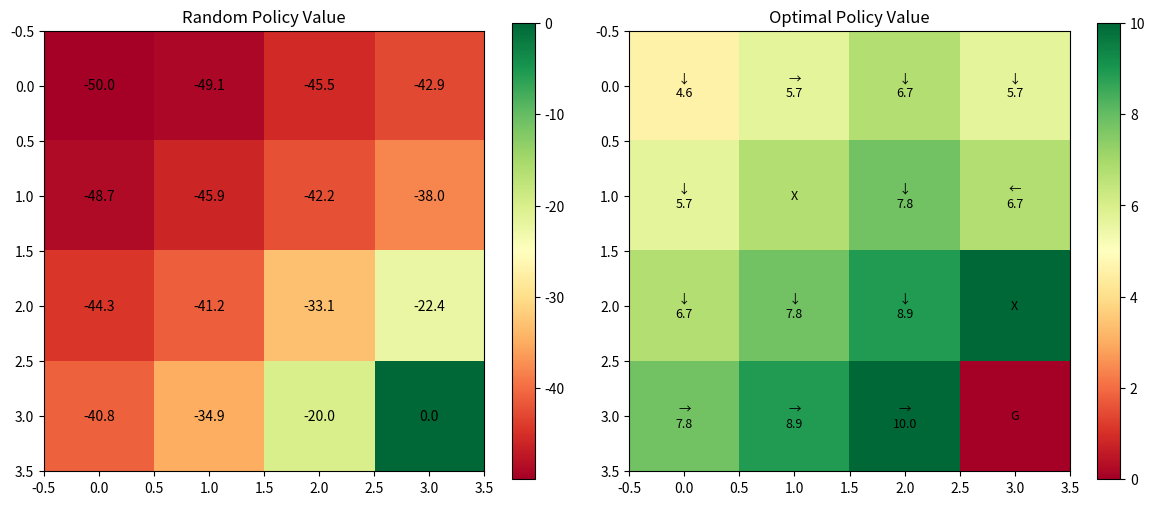

Reproduce this figure in Python. (Note: this script raises an exception after producing the figure.)
"""
=============================================================================
Phase 4-RL-1: 強化學習基礎 — MDP / 策略 / 價值函數
=============================================================================

強化學習 (RL) 和監督學習完全不同：
  監督學習：給你正確答案，照著學
  強化學習：沒有正確答案，靠「獎勵」自己摸索

  Agent 在環境中行動 → 獲得獎勵 → 學會做出更好的決策

本檔涵蓋：
  1. RL 的基本框架
  2. MDP (Markov Decision Process)
  3. 策略 (Policy) 和價值函數 (Value Function)
  4. Bellman 方程
  5. 動態規劃求解小型 MDP
"""

import numpy as np
import matplotlib.pyplot as plt

# ============================================================================
# 1. 強化學習的框架
# ============================================================================
print("=" * 60)
print("1. 強化學習的框架")
print("=" * 60)

print("""
  ┌─────────┐   action a_t   ┌─────────────┐
  │  Agent  │ ──────────────→│ Environment │
  │ (大腦)  │                 │  (遊戲世界)  │
  │         │ ←──────────────│             │
  └─────────┘  state s_{t+1} └─────────────┘
                reward r_{t+1}

  每一步：
  1. Agent 看到 state s_t
  2. Agent 選擇 action a_t
  3. Environment 回傳：
     - 新的 state s_{t+1}
     - 獎勵 reward r_{t+1}
  4. 重複

  目標：最大化「累積獎勵」= Σ γ^t × r_t
    γ (gamma) = 折扣因子 (0~1)
    γ = 0.99: 重視長期獎勵
    γ = 0.5:  重視短期獎勵

  和監督學習的差異：
  ┌──────────────────────────────────────────────┐
  │ 監督學習:  (x, y) → 最小化 loss              │
  │ 強化學習:  (s, a, r, s') → 最大化 reward     │
  │                                               │
  │ 監督學習: 有正確答案                           │
  │ 強化學習: 只有「好不好」的信號                  │
  │                                               │
  │ 監督學習: 資料是固定的                          │
  │ 強化學習: 資料是 agent 自己產生的（邊學邊探索）  │
  └──────────────────────────────────────────────┘
""")


# ============================================================================
# 2. MDP — Markov Decision Process
# ============================================================================
print("=" * 60)
print("2. MDP — 數學框架")
print("=" * 60)

print("""
MDP 由五個元素組成：(S, A, P, R, γ)

  S: 狀態空間 (State Space)
     例：棋盤上的所有可能局面

  A: 動作空間 (Action Space)
     例：上下左右移動

  P: 轉移機率 P(s'|s, a)
     例：在狀態 s 做動作 a，到達 s' 的機率

  R: 獎勵函數 R(s, a, s')
     例：到達終點 +10，掉入陷阱 -10

  γ: 折扣因子 (discount factor)
     未來獎勵的權重

  Markov 性質：
    「未來只取決於現在，和過去無關」
    P(s_{t+1} | s_t, a_t) = P(s_{t+1} | s_0, s_1, ..., s_t, a_t)
""")

# 建立一個簡單的 Grid World
print("--- Grid World 範例 ---")
print("""
  簡單的 4×4 格子世界：

  ┌───┬───┬───┬───┐
  │ S │   │   │   │
  ├───┼───┼───┼───┤
  │   │ X │   │   │
  ├───┼───┼───┼───┤
  │   │   │   │ X │
  ├───┼───┼───┼───┤
  │   │   │   │ G │
  └───┴───┴───┴───┘

  S = 起點, G = 終點(+10), X = 陷阱(-5)
  每步 -1（鼓勵快速到達終點）
""")


class GridWorld:
    """簡單的 Grid World 環境"""

    def __init__(self, size=4):
        self.size = size
        self.n_states = size * size
        self.n_actions = 4  # 上下左右
        self.actions = {0: (-1, 0), 1: (1, 0), 2: (0, -1), 3: (0, 1)}
        self.action_names = ['上', '下', '左', '右']

        # 起點、終點、陷阱
        self.start = (0, 0)
        self.goal = (size - 1, size - 1)
        self.traps = [(1, 1), (2, 3)]

    def state_to_idx(self, state):
        return state[0] * self.size + state[1]

    def idx_to_state(self, idx):
        return (idx // self.size, idx % self.size)

    def step(self, state, action):
        """執行動作，回傳 (next_state, reward, done)"""
        dr, dc = self.actions[action]
        nr, nc = state[0] + dr, state[1] + dc

        # 邊界檢查
        if 0 <= nr < self.size and 0 <= nc < self.size:
            next_state = (nr, nc)
        else:
            next_state = state  # 撞牆不動

        # 獎勵
        if next_state == self.goal:
            return next_state, 10.0, True
        elif next_state in self.traps:
            return next_state, -5.0, False
        else:
            return next_state, -1.0, False

    def get_transition(self, state, action):
        """取得轉移機率（確定性環境，機率=1）"""
        next_state, reward, done = self.step(state, action)
        return [(1.0, next_state, reward, done)]


env = GridWorld()
print(f"狀態空間: {env.n_states} 個狀態")
print(f"動作空間: {env.n_actions} 個動作 ({env.action_names})")

# 隨機走幾步
state = env.start
print(f"\n從 {state} 開始隨機走:")
np.random.seed(42)
for i in range(5):
    action = np.random.randint(env.n_actions)
    next_state, reward, done = env.step(state, action)
    print(f"  {state} → {env.action_names[action]} → {next_state}, reward={reward}")
    state = next_state
    if done:
        print(f"  到達終點！")
        break


# ============================================================================
# 3. 策略和價值函數
# ============================================================================
print("\n" + "=" * 60)
print("3. 策略 (Policy) 和價值函數 (Value Function)")
print("=" * 60)

print("""
策略 (Policy) π:
  π(a|s) = 在狀態 s 選擇動作 a 的機率
  確定性策略：π(s) = a（直接回傳動作）
  隨機策略：  π(a|s) = 0.7 往右, 0.3 往下

狀態價值函數 V^π(s):
  「從狀態 s 開始，跟著策略 π，期望能拿到多少累積獎勵？」
  V^π(s) = E[Σ γ^t r_{t} | s_0 = s, π]

動作價值函數 Q^π(s, a):
  「在狀態 s 做動作 a，然後跟著策略 π，期望獎勵是多少？」
  Q^π(s, a) = E[Σ γ^t r_{t} | s_0 = s, a_0 = a, π]

  Q 和 V 的關係：
  V^π(s) = Σ_a π(a|s) × Q^π(s, a)
  Q^π(s,a) = R(s,a) + γ Σ_{s'} P(s'|s,a) × V^π(s')
""")


# ============================================================================
# 4. Bellman 方程和動態規劃
# ============================================================================
print("=" * 60)
print("4. Bellman 方程 — 價值函數的遞迴定義")
print("=" * 60)

print("""
Bellman 方程（RL 的核心方程式）：

  V^π(s) = Σ_a π(a|s) × [R(s,a) + γ × Σ_{s'} P(s'|s,a) × V^π(s')]

  直覺：
  當前狀態的價值 = 即時獎勵 + 折扣後的下一步價值

  最優 Bellman 方程：
  V*(s) = max_a [R(s,a) + γ × Σ_{s'} P(s'|s,a) × V*(s')]
""")


def policy_evaluation(env, policy, gamma=0.99, theta=1e-6):
    """
    策略評估：給定策略，計算每個狀態的價值

    用迭代法解 Bellman 方程
    """
    V = np.zeros(env.n_states)

    for iteration in range(1000):
        delta = 0
        for s_idx in range(env.n_states):
            state = env.idx_to_state(s_idx)
            if state == env.goal:
                continue

            v_old = V[s_idx]
            v_new = 0
            for a in range(env.n_actions):
                for prob, next_state, reward, done in env.get_transition(state, a):
                    ns_idx = env.state_to_idx(next_state)
                    v_next = 0 if done else V[ns_idx]
                    v_new += policy[s_idx, a] * prob * (reward + gamma * v_next)

            V[s_idx] = v_new
            delta = max(delta, abs(v_old - v_new))

        if delta < theta:
            break

    return V


def value_iteration(env, gamma=0.99, theta=1e-6):
    """
    價值迭代：直接找最優價值函數和最優策略

    反覆套用最優 Bellman 方程直到收斂
    """
    V = np.zeros(env.n_states)

    for iteration in range(1000):
        delta = 0
        for s_idx in range(env.n_states):
            state = env.idx_to_state(s_idx)
            if state == env.goal:
                continue

            v_old = V[s_idx]
            q_values = np.zeros(env.n_actions)
            for a in range(env.n_actions):
                for prob, next_state, reward, done in env.get_transition(state, a):
                    ns_idx = env.state_to_idx(next_state)
                    v_next = 0 if done else V[ns_idx]
                    q_values[a] += prob * (reward + gamma * v_next)

            V[s_idx] = q_values.max()
            delta = max(delta, abs(v_old - V[s_idx]))

        if delta < theta:
            print(f"  Value Iteration 收斂於第 {iteration+1} 次迭代")
            break

    # 從 V 導出最優策略
    policy = np.zeros((env.n_states, env.n_actions))
    for s_idx in range(env.n_states):
        state = env.idx_to_state(s_idx)
        if state == env.goal:
            continue
        q_values = np.zeros(env.n_actions)
        for a in range(env.n_actions):
            for prob, next_state, reward, done in env.get_transition(state, a):
                ns_idx = env.state_to_idx(next_state)
                v_next = 0 if done else V[ns_idx]
                q_values[a] += prob * (reward + gamma * v_next)
        policy[s_idx, q_values.argmax()] = 1.0

    return V, policy


# 隨機策略的價值
random_policy = np.ones((env.n_states, env.n_actions)) / env.n_actions
V_random = policy_evaluation(env, random_policy)

print("\n隨機策略的價值函數:")
V_grid = V_random.reshape(env.size, env.size)
for r in range(env.size):
    for c in range(env.size):
        print(f"{V_grid[r, c]:7.2f}", end="")
    print()

# 最優策略
print("\n最優策略 (Value Iteration):")
V_optimal, optimal_policy = value_iteration(env)

V_grid = V_optimal.reshape(env.size, env.size)
print("\n最優價值函數:")
for r in range(env.size):
    for c in range(env.size):
        print(f"{V_grid[r, c]:7.2f}", end="")
    print()

print("\n最優策略 (↑↓←→):")
arrows = ['↑', '↓', '←', '→']
for r in range(env.size):
    for c in range(env.size):
        s_idx = r * env.size + c
        if (r, c) == env.goal:
            print("  G  ", end="")
        elif (r, c) in env.traps:
            print("  X  ", end="")
        else:
            a = optimal_policy[s_idx].argmax()
            print(f"  {arrows[a]}  ", end="")
    print()

# 視覺化
fig, axes = plt.subplots(1, 2, figsize=(12, 5))

im1 = axes[0].imshow(V_random.reshape(4, 4), cmap='RdYlGn')
axes[0].set_title('Random Policy Value')
plt.colorbar(im1, ax=axes[0])
for i in range(4):
    for j in range(4):
        axes[0].text(j, i, f'{V_random[i*4+j]:.1f}', ha='center', va='center')

im2 = axes[1].imshow(V_optimal.reshape(4, 4), cmap='RdYlGn')
axes[1].set_title('Optimal Policy Value')
plt.colorbar(im2, ax=axes[1])
for i in range(4):
    for j in range(4):
        s_idx = i * 4 + j
        if (i, j) == env.goal:
            text = 'G'
        elif (i, j) in env.traps:
            text = 'X'
        else:
            a = optimal_policy[s_idx].argmax()
            text = f'{arrows[a]}\n{V_optimal[s_idx]:.1f}'
        axes[1].text(j, i, text, ha='center', va='center', fontsize=9)

plt.tight_layout()
plt.savefig('phase-4-domains/rl/plots/01_grid_world.png', dpi=100)
plt.close()
print("\n→ 圖表儲存至 rl/plots/01_grid_world.png")


# ============================================================================
# 小結
# ============================================================================
print("\n" + "=" * 60)
print("小結")
print("=" * 60)
print("""
強化學習基礎：

  核心概念：
  ┌──────────────────────────────────────────┐
  │ MDP = (S, A, P, R, γ)                    │
  │ Policy π(a|s): 選動作的策略               │
  │ V(s): 狀態的價值                          │
  │ Q(s,a): 狀態-動作的價值                   │
  │ Bellman: V(s) = R + γ V(s')              │
  └──────────────────────────────────────────┘

  求解方法：
    已知環境(P,R) → 動態規劃 (Policy/Value Iteration)
    未知環境      → 學習 (Q-Learning, Policy Gradient)

  實際問題中環境通常未知 → 需要 Q-Learning 或 Policy Gradient

下一步：02_q_learning_dqn.py — Q-Learning 和 DQN
""")
